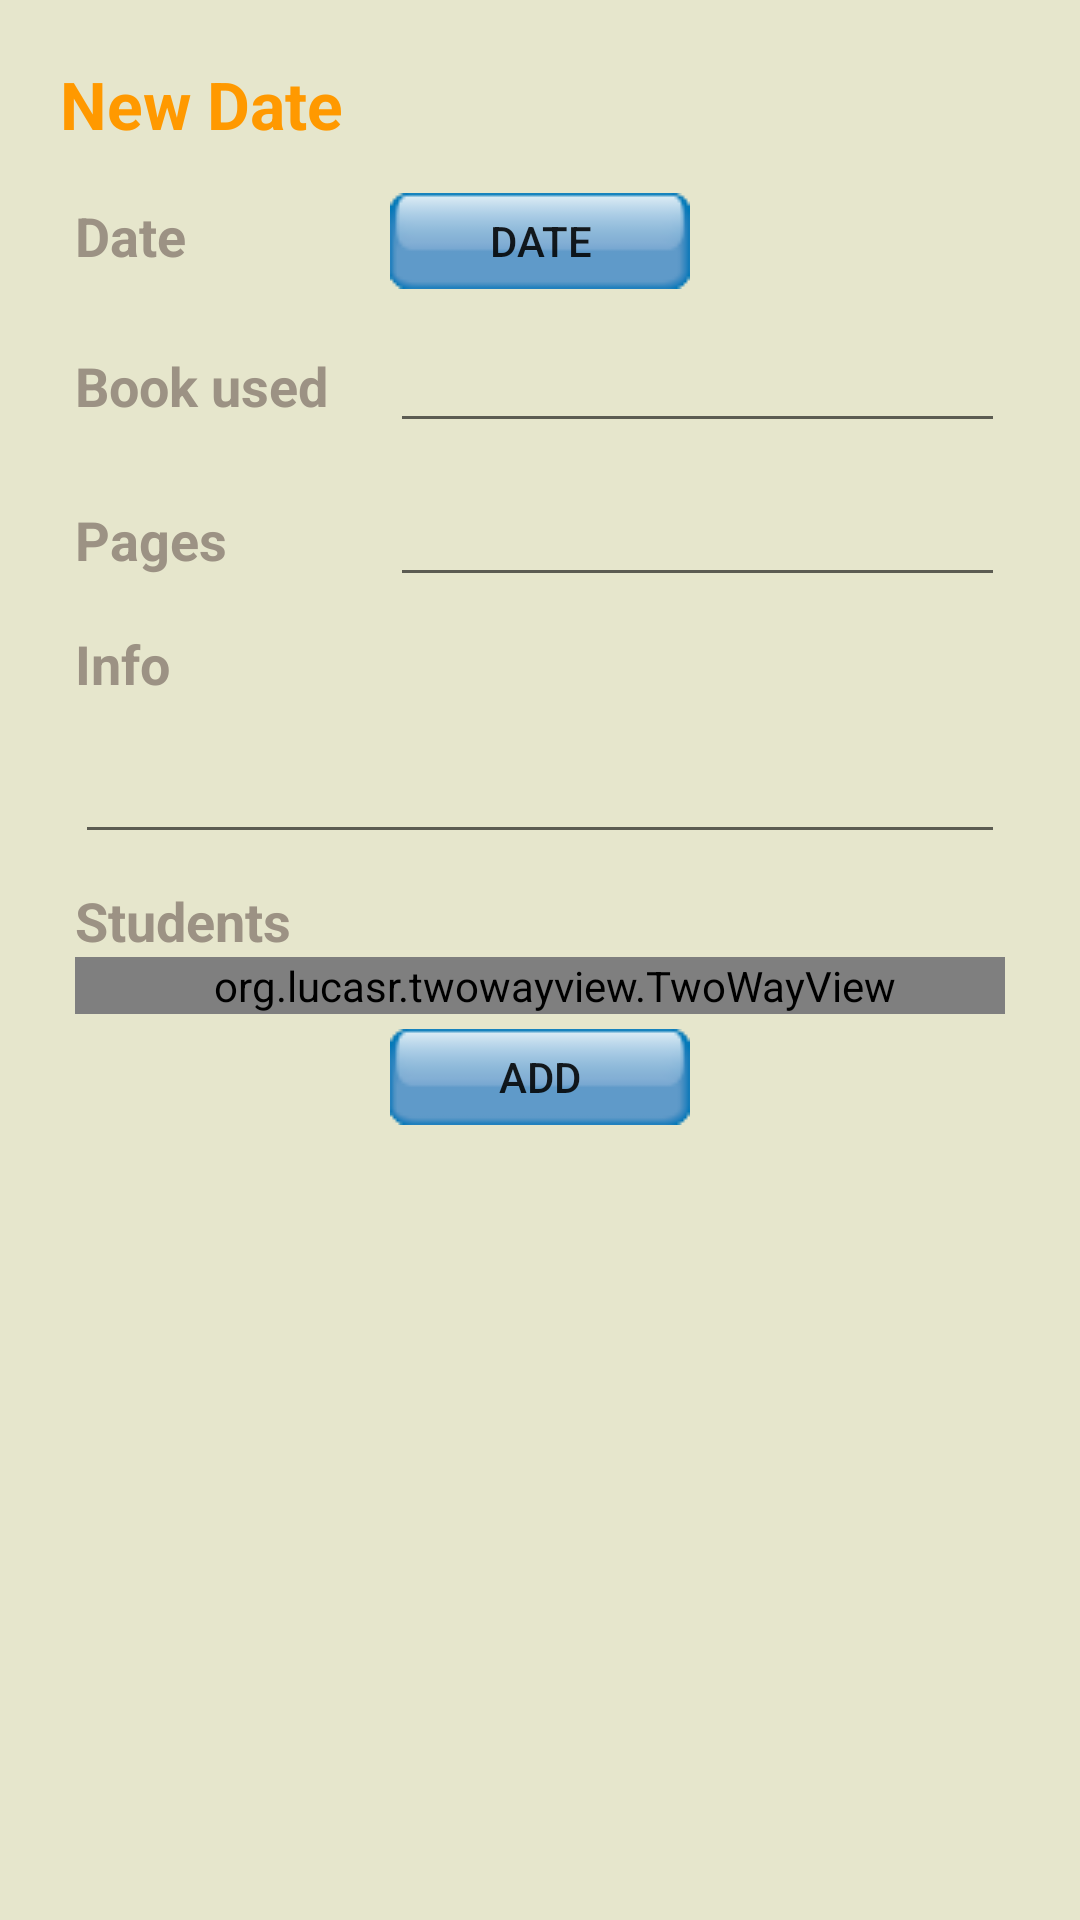

Android layout source for this screen:
<!-- AndroidManifest.xml: application theme AppTheme -->
<!-- res/layout/fragment_new_class_content.xml -->
<LinearLayout xmlns:android="http://schemas.android.com/apk/res/android"
    xmlns:tools="http://schemas.android.com/tools" android:layout_width="match_parent"
    android:layout_height="match_parent"
    android:orientation="vertical"
    android:padding="20dp"
    android:background="@color/background"
    tools:context="app.com.jeldrik.teacherslittlehelper.NewClassContentFragment">

    <TextView
        android:layout_width="fill_parent"
        android:layout_height="wrap_content"
        android:layout_marginBottom="10dp"
        style="@style/h1"
        android:textAppearance="?android:attr/textAppearanceLarge"
        android:text="@string/newClassContent"/>

    <ScrollView
        android:layout_width="fill_parent"
        android:layout_height="wrap_content">

        <TableLayout
            android:orientation="vertical"
            android:layout_width="fill_parent"
            android:layout_height="fill_parent"
            android:layout_gravity="center_horizontal|top"
            android:stretchColumns="1">

            <TableRow android:layout_margin="5dp">

                <TextView
                    style="@style/Header"
                    android:textAppearance="?android:attr/textAppearanceMedium"
                    android:text="@string/newDate"/>

                <RelativeLayout
                    android:layout_width="wrap_content"
                    android:layout_marginLeft="5dp"
                    android:layout_weight="1">
                    <Button
                        android:layout_width="100dp"
                        android:layout_height="32dp"
                        android:background="@drawable/button"
                        android:text="@string/newDate"
                        android:id="@+id/newClassContentFragmentnewDate"/>
                </RelativeLayout>

            </TableRow>
            <TableRow android:layout_margin="5dp">

                <TextView
                    style="@style/Header"
                    android:textAppearance="?android:attr/textAppearanceMedium"
                    android:text="@string/newBook"/>

                <AutoCompleteTextView
                    android:layout_width="wrap_content"
                    android:layout_height="wrap_content"
                    android:id="@+id/newClassContentFragmentNewBook"
                    android:layout_weight="1"
                    android:layout_marginLeft="5dp"/>

            </TableRow>
            <TableRow android:layout_margin="5dp">

                <TextView
                    style="@style/Header"
                    android:textAppearance="?android:attr/textAppearanceMedium"
                    android:text="@string/newPages"/>

                <EditText
                    android:layout_width="wrap_content"
                    android:layout_height="wrap_content"
                    android:id="@+id/newClassContentFragmentNewPages"
                    android:layout_weight="1"
                    android:layout_marginLeft="5dp"/>

            </TableRow>
            <TableRow android:layout_margin="5dp">

                <TextView
                    style="@style/Header"
                    android:textAppearance="?android:attr/textAppearanceMedium"
                    android:text="@string/newInfo"
                    android:layout_span="2"/>

            </TableRow>
            <TableRow android:layout_margin="5dp">

                <EditText
                    android:layout_width="wrap_content"
                    android:layout_height="wrap_content"
                    android:id="@+id/newClassContentFragmentNewInfo"
                    android:inputType="textMultiLine"
                    android:layout_weight="1"
                    android:layout_span="2"/>

            </TableRow>
            <TableRow android:layout_margin="5dp">

                <LinearLayout
                    android:layout_width="fill_parent"
                    android:layout_height="wrap_content"
                    android:orientation="vertical"
                    android:layout_span="2">

                    <TextView
                        style="@style/Header"
                        android:textAppearance="?android:attr/textAppearanceMedium"
                        android:text="@string/studentTitle"
                        android:layout_weight="1"
                        />

                    <org.lucasr.twowayview.TwoWayView
                        xmlns:android="http://schemas.android.com/apk/res/android"
                        xmlns:tools="http://schemas.android.com/tools"
                        xmlns:app="http://schemas.android.com/apk/res-auto"
                        android:id="@+id/studentsListView"
                        style="@style/TwoWayView"
                        android:layout_width="fill_parent"
                        android:layout_height="wrap_content"
                        android:drawSelectorOnTop="false"
                        />
                </LinearLayout>
            </TableRow>
            <TableRow android:gravity="center_horizontal">

                <Button
                    android:layout_width="100dp"
                    android:layout_height="32dp"
                    android:text="@string/addClassContent"
                    android:id="@+id/newClassContentFragmentNewClassContent"
                    android:background="@drawable/button" />

            </TableRow>
        </TableLayout>
    </ScrollView>
</LinearLayout>
<!-- resources referenced by this layout -->
<resources>
  <color name="background">#E6E6CC</color>
  <!-- drawable button: png bitmap (drawable, 15713 bytes) -->
  <string name="addClassContent">Add</string>
  <string name="newBook">Book used</string>
  <string name="newClassContent">New Date</string>
  <string name="newDate">Date</string>
  <string name="newInfo">Info</string>
  <string name="newPages">Pages</string>
  <string name="studentTitle">Students</string>
  <style name="Header">
          <item name="android:layout_width">wrap_content</item>
          <item name="android:layout_height">wrap_content</item>
          <item name="android:textColor">@color/line</item>
          <item name="android:textStyle">bold</item>
      </style>
  <style name="TwoWayView">
          <item name="android:orientation">horizontal</item>
      </style>
  <style name="h1">
          <item name="android:layout_width">fill_parent</item>
          <item name="android:layout_height">wrap_content</item>
          <item name="android:textStyle">bold</item>
          <item name="android:textColor">@color/header</item>
      </style>
  <style name="AppTheme" parent="Theme.AppCompat.Light.DarkActionBar">
          
      </style>
  <color name="line">#9C9284</color>
  <color name="header">#FF9900</color>
</resources>
